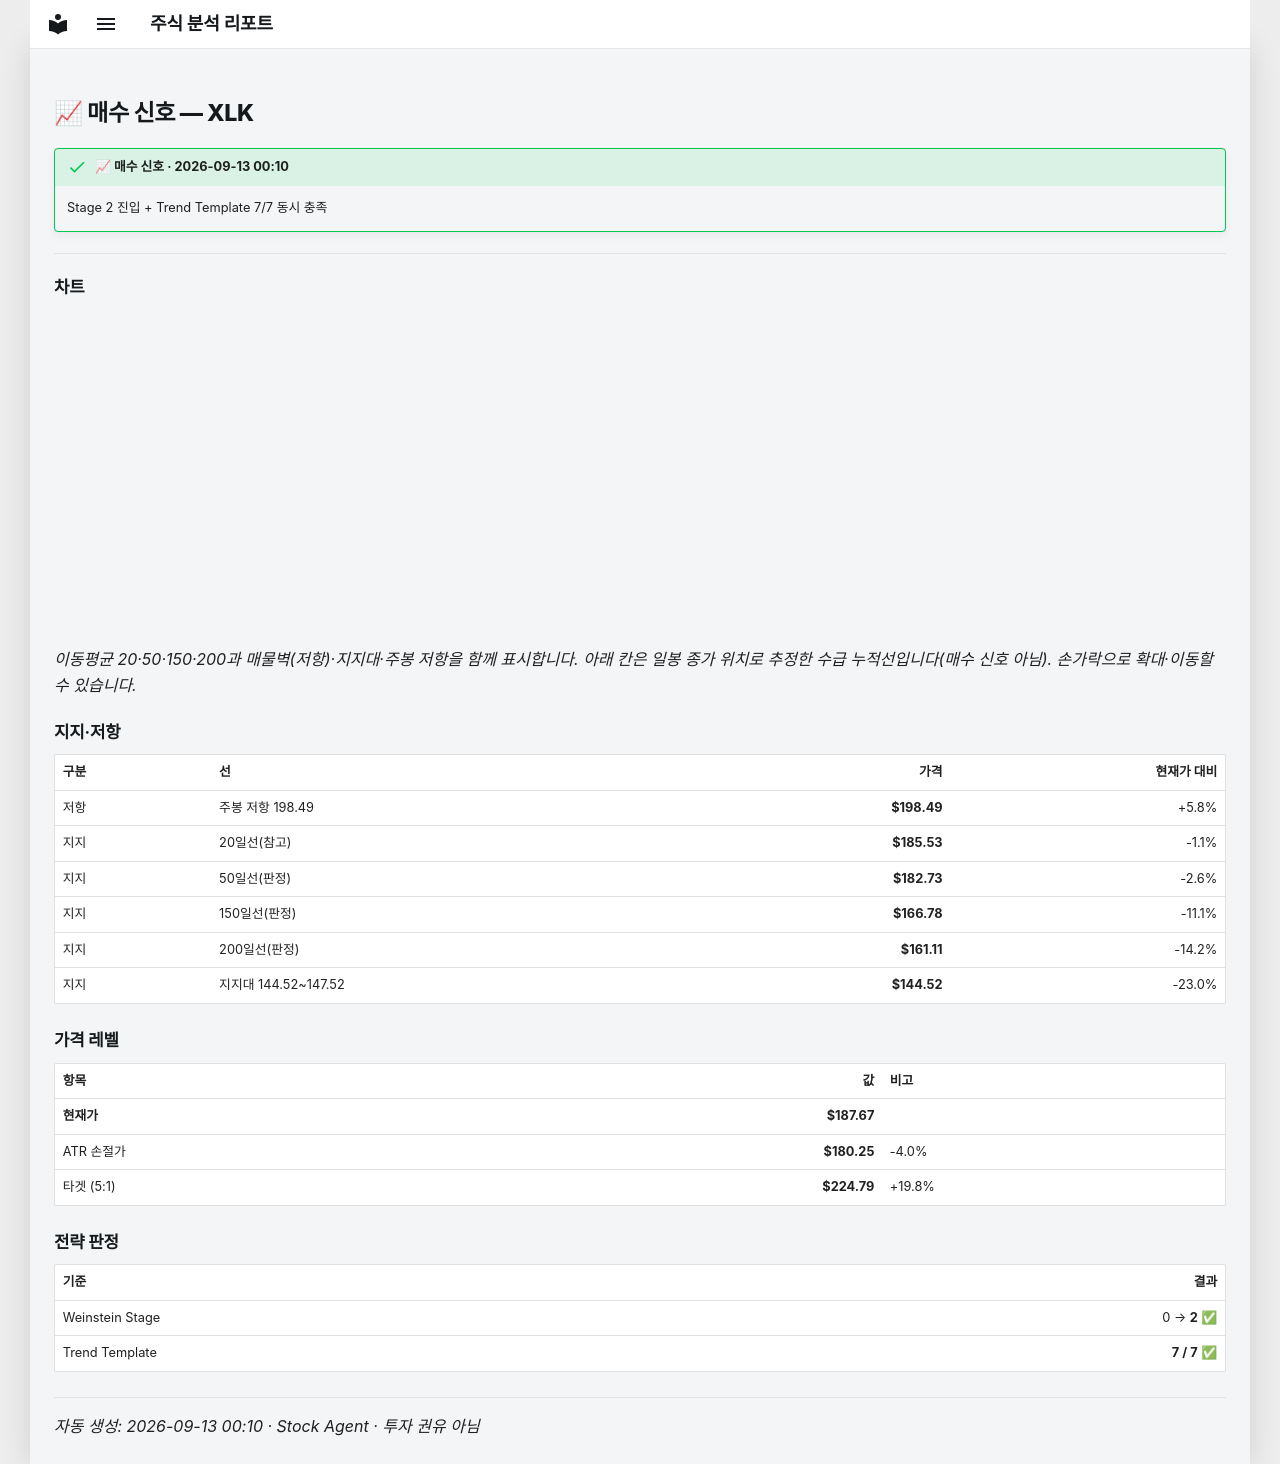

repository: soloandco/stock-reports · page: alerts/20260913-xlk-buy/index.html · generator: mkdocs

---
title: "📈 매수 신호 — XLK"
ticker: XLK
alert: "📈 매수 신호"
created: 2026-09-13
comments: true
---

# 📈 매수 신호 — XLK

!!! success "📈 매수 신호 · 2026-09-13 00:10"
    Stage 2 진입 + Trend Template 7/7 동시 충족

---

## 차트

<div class="stock-chart" data-src="../charts/20260913-xlk-buy.json"></div>

_이동평균 20·50·150·200과 매물벽(저항)·지지대·주봉 저항을 함께 표시합니다. 아래 칸은 일봉 종가 위치로 추정한 수급 누적선입니다(매수 신호 아님). 손가락으로 확대·이동할 수 있습니다._

## 지지·저항

| 구분 | 선 | 가격 | 현재가 대비 |
|:-----|:---|-----:|-----------:|
| 저항 | 주봉 저항 198.49 | **$198.49** | +5.8% |
| 지지 | 20일선(참고) | **$185.53** | -1.1% |
| 지지 | 50일선(판정) | **$182.73** | -2.6% |
| 지지 | 150일선(판정) | **$166.78** | -11.1% |
| 지지 | 200일선(판정) | **$161.11** | -14.2% |
| 지지 | 지지대 144.52~147.52 | **$144.52** | -23.0% |

## 가격 레벨

| 항목 | 값 | 비고 |
|:-----|---:|:-----|
| **현재가** | **$187.67** | |
| ATR 손절가 | **$180.25** | -4.0% |
| 타겟 (5:1) | **$224.79** | +19.8% |

## 전략 판정

| 기준 | 결과 |
|:-----|-----:|
| Weinstein Stage | 0 → **2** ✅ |
| Trend Template | **7 / 7** ✅ |

---
_자동 생성: 2026-09-13 00:10 · Stock Agent · 투자 권유 아님_
